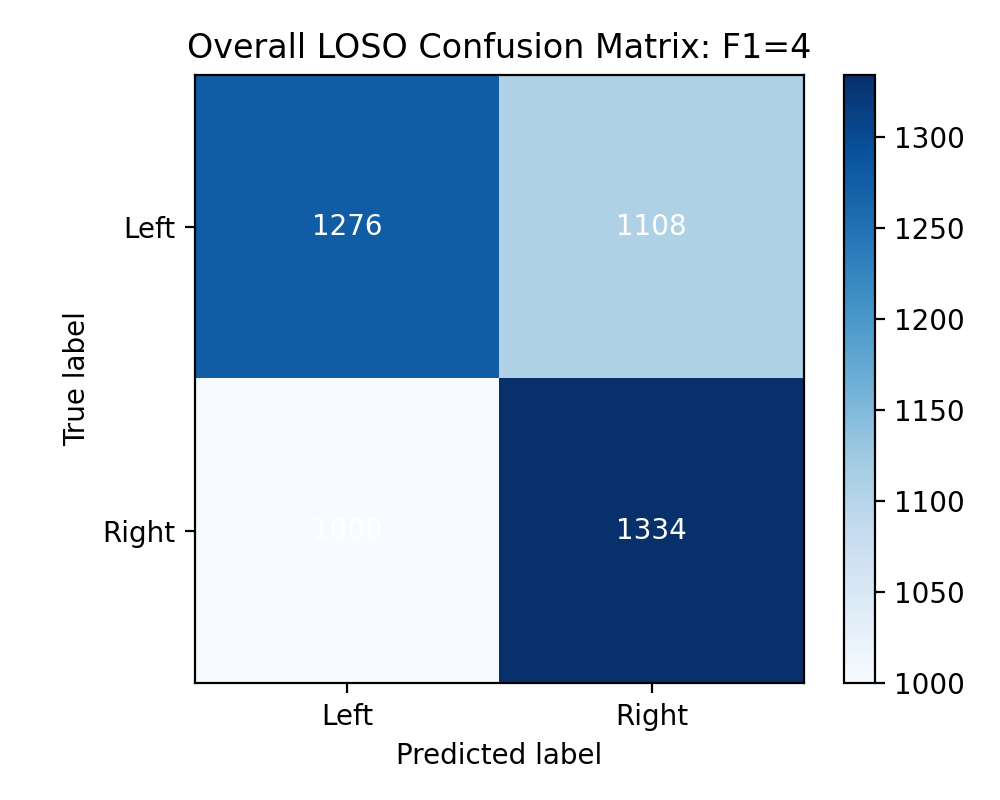

The table this chart was drawn from, first rows:
1276, 1108
1000, 1334
